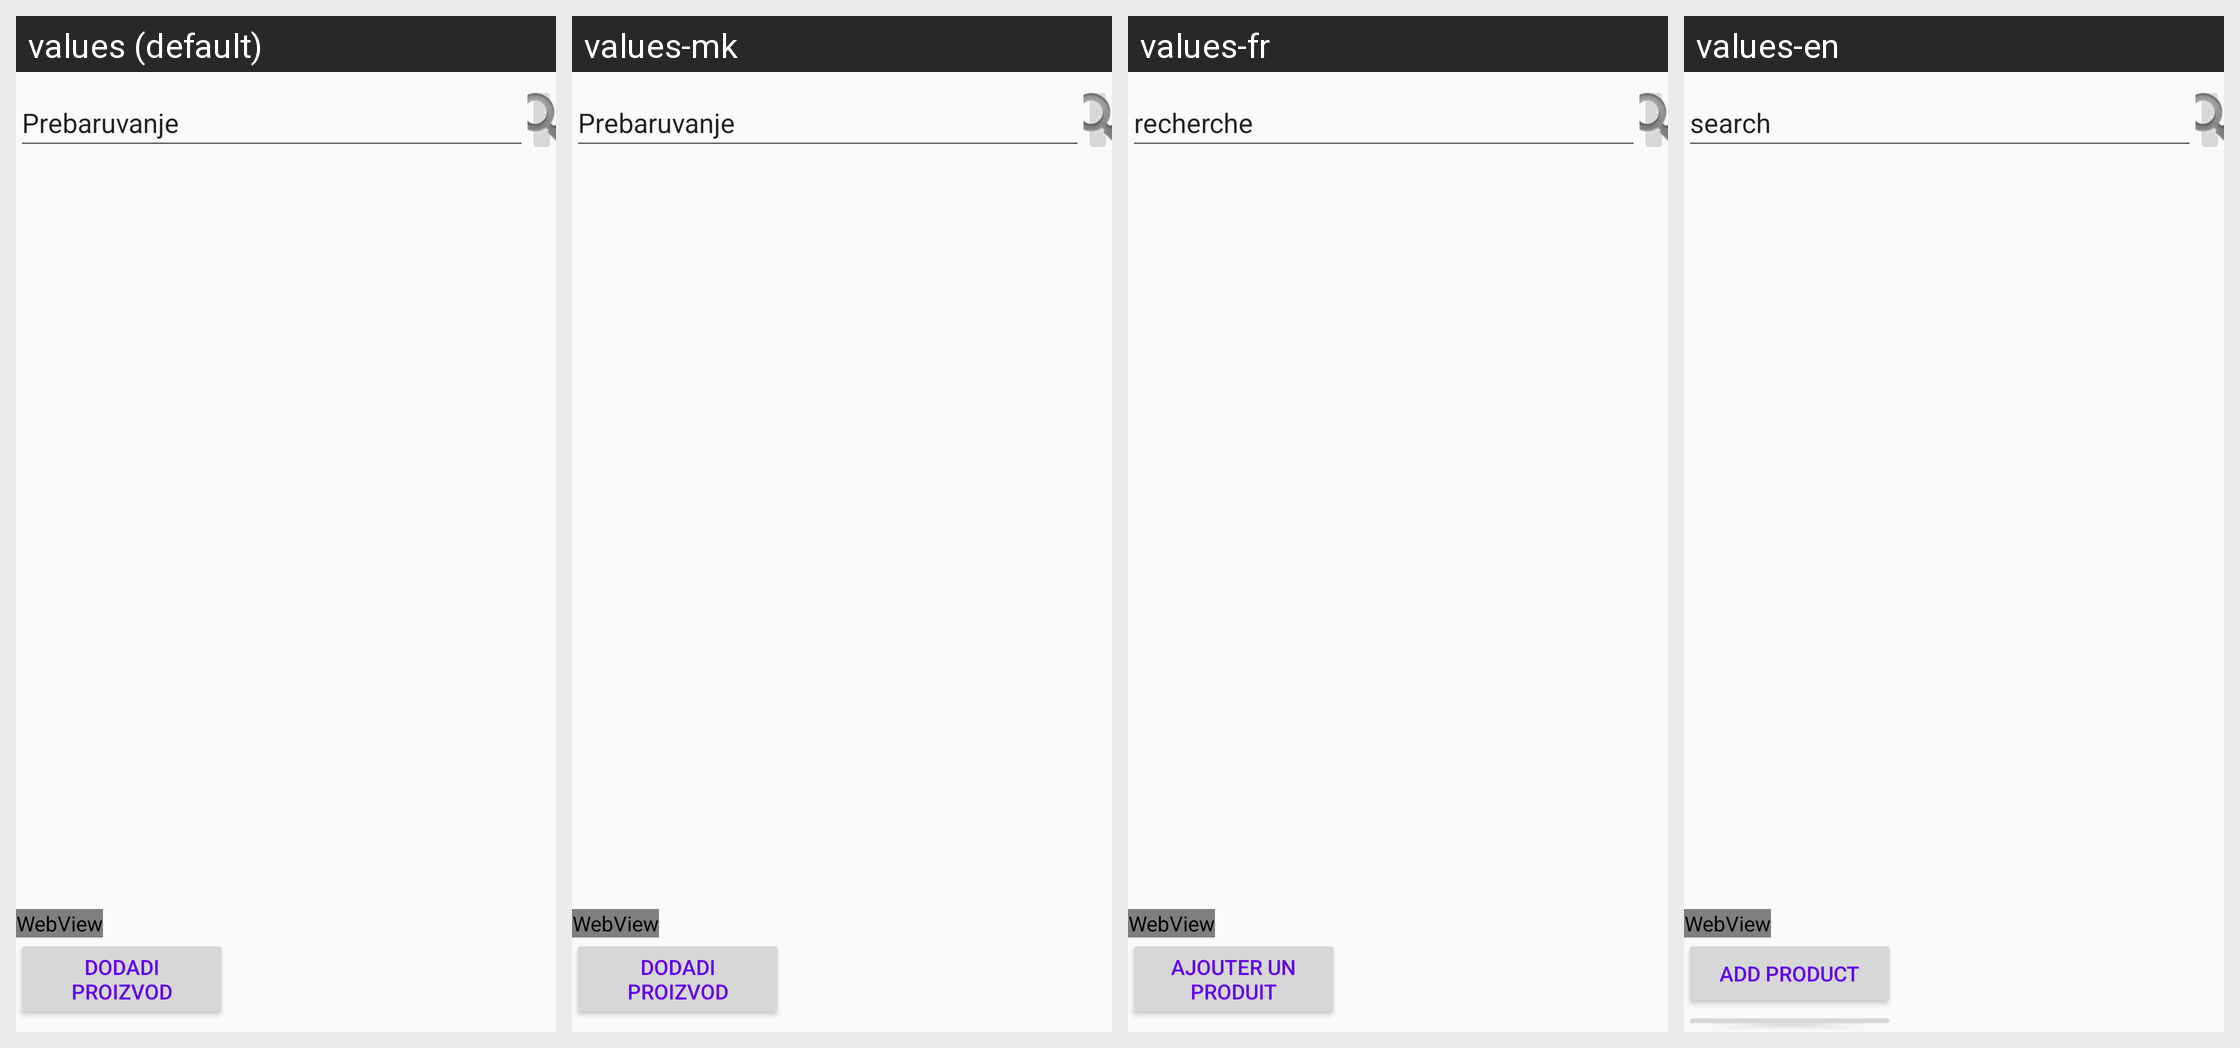

Strings drawn on this Android screen and how each of the app's shown locales translates them:
Android screen res/layout/activity_main.xml rendered under 4 locales, left to right: values (default), values-mk, values-fr, values-en. Device: Nexus 5 (rendered at 1080×1920; each locale shown at half size, 540×960, under a caption strip naming it); theme AppTheme.
Strings drawn on this screen, with the default value and each locale's value (text and hints the layout hard-codes appear in the picture but are not listed):

text1
  values: Prebaruvanje
  values-mk: Prebaruvanje
  values-fr: recherche
  values-en: search

click1
  values: dodadi proizvod
  values-mk: dodadi proizvod
  values-fr: ajouter un produit
  values-en: add product

click2
  values: izbrisi proizvod
  values-mk: smeni jazik
  values-fr: supprimer le produit
  values-en: delete product

click3
  values: izlezi
  values-mk: izlezi
  values-fr: exit
  values-en: exit
